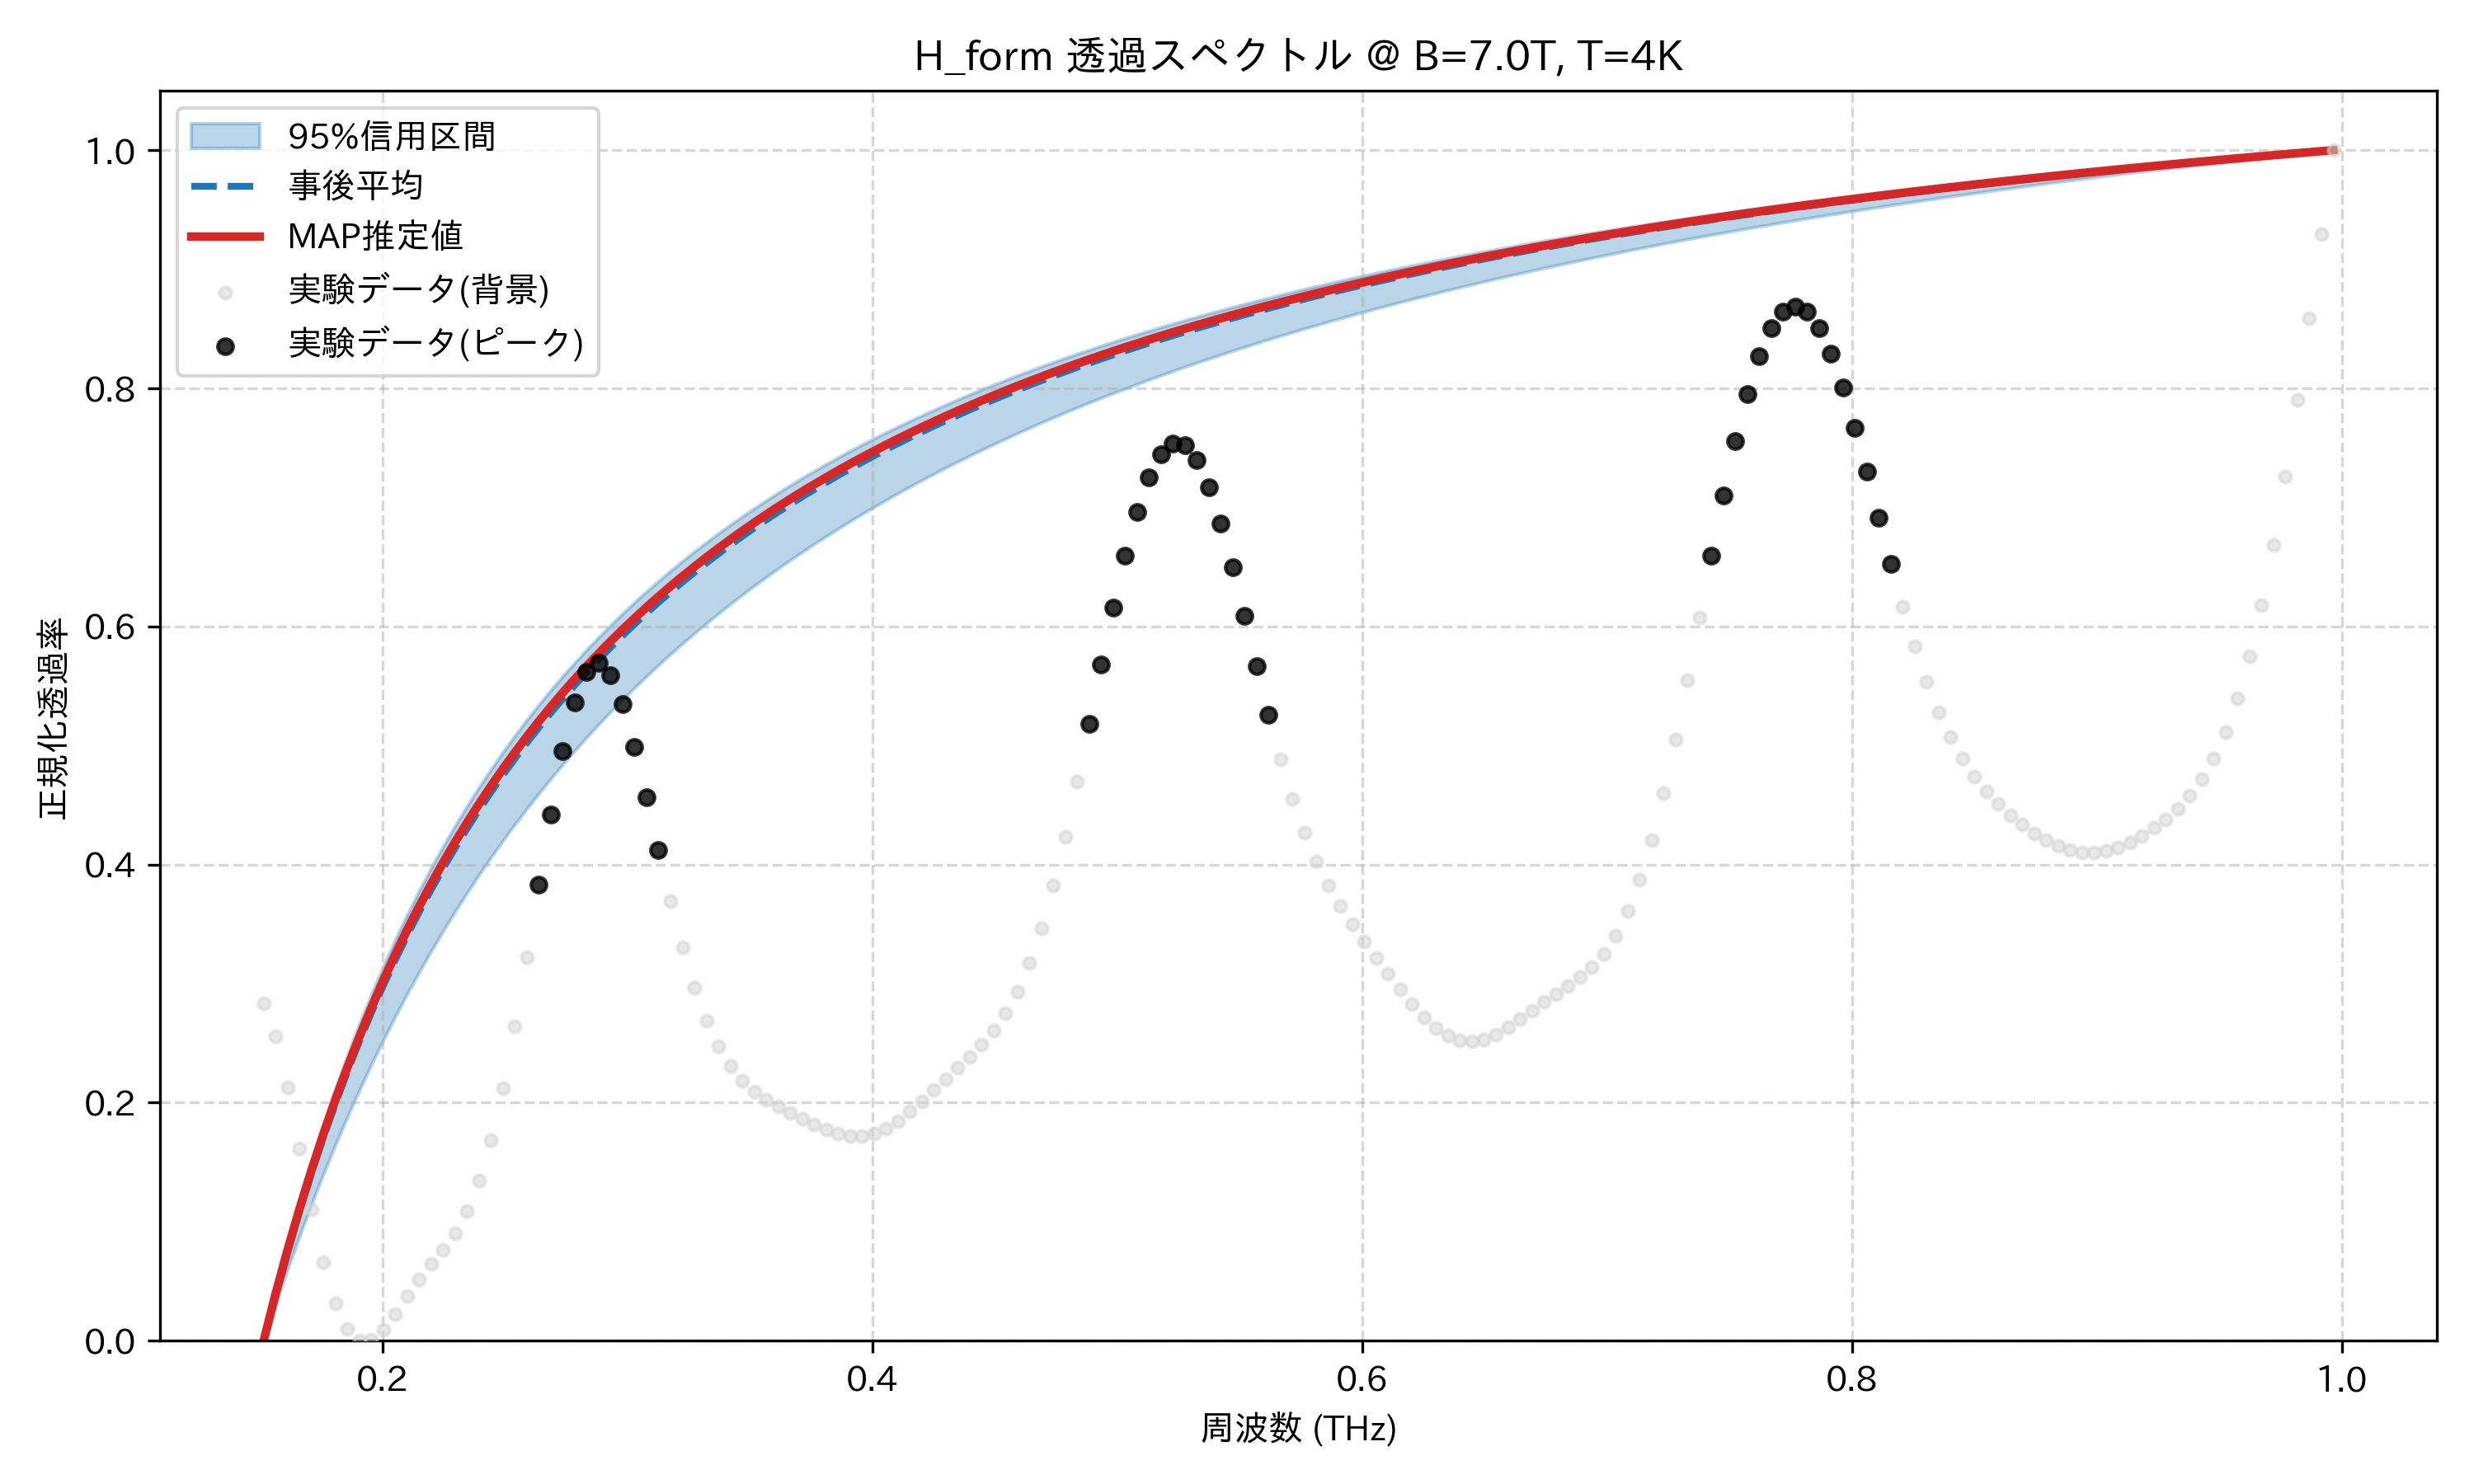

Values plotted in this chart, from the file beside it:
frequency_thz, mean_transmission, map_transmission, lower_95, upper_95, observed_normalized
0.1514, 0.0, 0.0, 0.0, 0.0, 0.2832
0.1563, 0.03877, 0.0395, 0.03081, 0.04171, 0.2559
0.1612, 0.07504, 0.07641, 0.06018, 0.0805, 0.2126
0.1661, 0.109, 0.111, 0.08819, 0.1167, 0.1614
0.171, 0.141, 0.1434, 0.1149, 0.1505, 0.1103
0.1759, 0.1711, 0.1739, 0.1405, 0.1822, 0.06573
0.1808, 0.1994, 0.2026, 0.1649, 0.2119, 0.03161
0.1856, 0.2262, 0.2297, 0.1883, 0.2399, 0.009746
0.1905, 0.2516, 0.2554, 0.2107, 0.2663, 0.0
0.1954, 0.2756, 0.2796, 0.2322, 0.2912, 0.0007703
0.2003, 0.2984, 0.3026, 0.2528, 0.3147, 0.009408
0.2052, 0.32, 0.3244, 0.2726, 0.337, 0.02271
0.2101, 0.3406, 0.3452, 0.2916, 0.3581, 0.03756
0.2149, 0.3603, 0.3649, 0.3099, 0.3782, 0.0517
0.2198, 0.379, 0.3838, 0.3274, 0.3972, 0.06438
0.2247, 0.3968, 0.4017, 0.3443, 0.4154, 0.07656
0.2296, 0.4139, 0.4189, 0.3606, 0.4327, 0.0905
0.2345, 0.4303, 0.4353, 0.3764, 0.4492, 0.109
0.2394, 0.4459, 0.451, 0.3915, 0.465, 0.1345
0.2443, 0.4609, 0.466, 0.4061, 0.4801, 0.1688
0.2491, 0.4753, 0.4804, 0.4203, 0.4945, 0.2122
0.254, 0.4891, 0.4942, 0.4339, 0.5084, 0.264
0.2589, 0.5024, 0.5075, 0.4471, 0.5216, 0.322
0.2638, 0.5151, 0.5203, 0.4599, 0.5344, 0.3829
0.2687, 0.5274, 0.5325, 0.4722, 0.5466, 0.4423
0.2736, 0.5392, 0.5444, 0.4842, 0.5584, 0.4951
0.2785, 0.5506, 0.5557, 0.4957, 0.5697, 0.5361
0.2833, 0.5616, 0.5667, 0.507, 0.5806, 0.5615
0.2882, 0.5722, 0.5773, 0.5178, 0.5911, 0.5691
0.2931, 0.5825, 0.5875, 0.5284, 0.6012, 0.5592
0.298, 0.5924, 0.5974, 0.5386, 0.6109, 0.5345
0.3029, 0.6019, 0.6069, 0.5486, 0.6203, 0.4988
0.3078, 0.6112, 0.6161, 0.5583, 0.6294, 0.4567
0.3127, 0.6202, 0.6251, 0.5676, 0.6382, 0.4124
0.3175, 0.6288, 0.6337, 0.5768, 0.6467, 0.3695
0.3224, 0.6372, 0.642, 0.5856, 0.655, 0.3305
0.3273, 0.6454, 0.6502, 0.5943, 0.6629, 0.2968
0.3322, 0.6533, 0.658, 0.6027, 0.6706, 0.2691
0.3371, 0.661, 0.6656, 0.6109, 0.6781, 0.2473
0.342, 0.6684, 0.673, 0.6188, 0.6854, 0.2308
0.3468, 0.6756, 0.6802, 0.6266, 0.6924, 0.2186
0.3517, 0.6826, 0.6872, 0.6341, 0.6992, 0.2096
0.3566, 0.6895, 0.6939, 0.6415, 0.7058, 0.2027
0.3615, 0.6961, 0.7005, 0.6487, 0.7123, 0.1968
0.3664, 0.7026, 0.7069, 0.6557, 0.7185, 0.1915
0.3713, 0.7088, 0.7132, 0.6625, 0.7246, 0.1864
0.3762, 0.7149, 0.7192, 0.6692, 0.7305, 0.1816
0.381, 0.7209, 0.7251, 0.6757, 0.7363, 0.1773
0.3859, 0.7267, 0.7309, 0.6821, 0.7419, 0.1739
0.3908, 0.7324, 0.7365, 0.6883, 0.7473, 0.172
0.3957, 0.7379, 0.7419, 0.6944, 0.7526, 0.172
0.4006, 0.7432, 0.7472, 0.7003, 0.7578, 0.174
0.4055, 0.7485, 0.7524, 0.7061, 0.7628, 0.1783
0.4104, 0.7536, 0.7575, 0.7118, 0.7677, 0.1845
0.4152, 0.7586, 0.7624, 0.7173, 0.7725, 0.1924
0.4201, 0.7634, 0.7672, 0.7228, 0.7772, 0.2013
0.425, 0.7682, 0.7719, 0.7281, 0.7818, 0.2106
0.4299, 0.7728, 0.7765, 0.7333, 0.7862, 0.2199
0.4348, 0.7774, 0.781, 0.7384, 0.7906, 0.2292
0.4397, 0.7818, 0.7854, 0.7434, 0.7948, 0.2386
... 114 more rows
